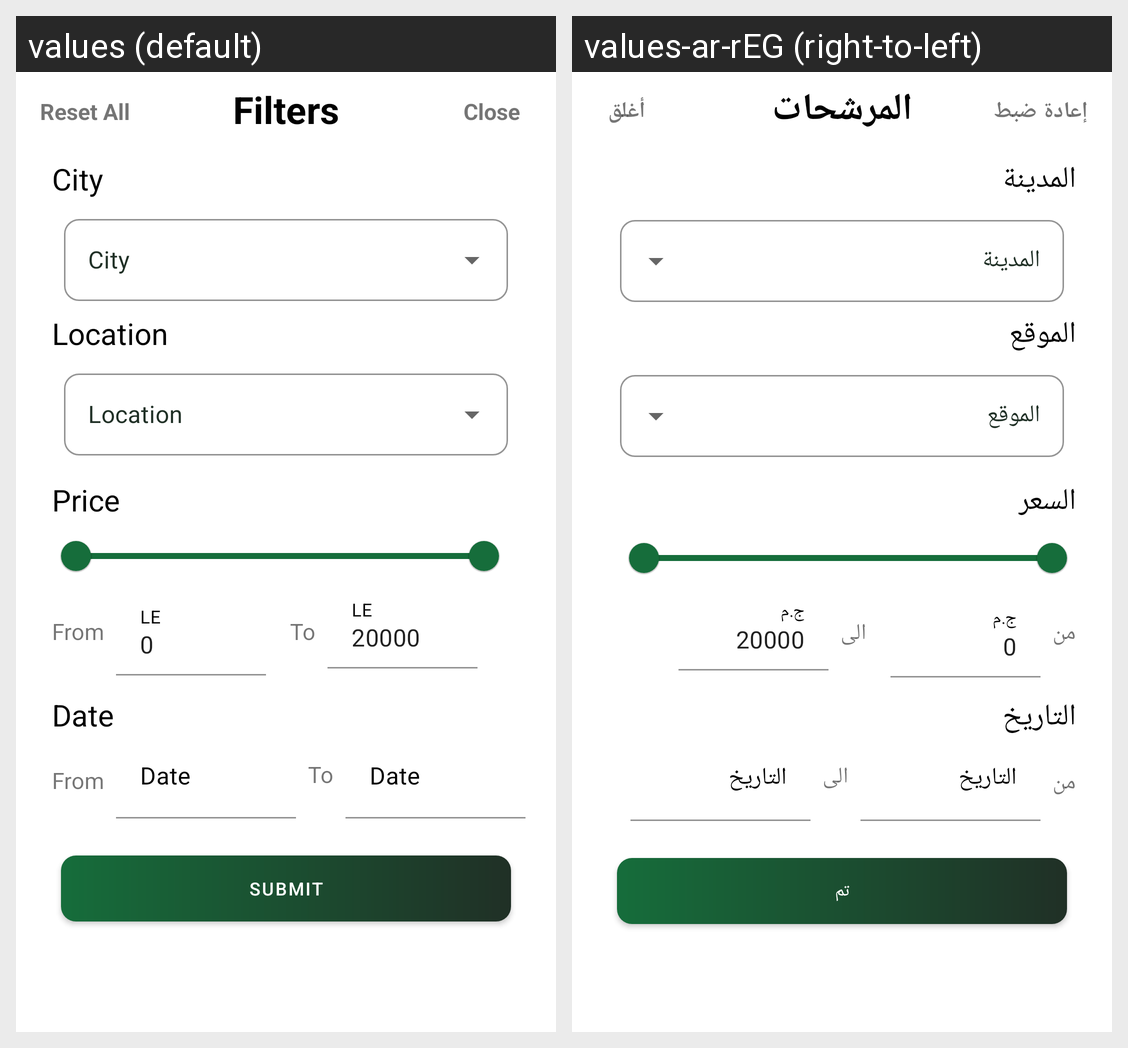

For this localized Android screen grid, give each drawn string resource with its value in every locale shown.
Android screen res/layout/custom_filter_trip.xml rendered under 2 locales, left to right: values (default), values-ar-rEG (right-to-left). Device: Nexus 5 (rendered at 1080×1920; each locale shown at half size, 540×960, under a caption strip naming it); theme Theme.Bezo.
Strings drawn on this screen, with the default value and each locale's value (text and hints the layout hard-codes, and strings that could not be matched under every locale, appear in the picture but are not listed):

filters
  values: Filters
  values-ar-rEG: المرشحات

close
  values: Close
  values-ar-rEG: أغلق

reset_all
  values: Reset All
  values-ar-rEG: إعادة ضبط

city_filter
  values: City
  values-ar-rEG: المدينة

location_filter
  values: Location
  values-ar-rEG: الموقع

price_filter
  values: Price
  values-ar-rEG: السعر

LE
  values: LE
  values-ar-rEG: ج.م

DEFAULT_VALUE
  values: 0
  values-ar-rEG: 0  [not translated; the default value is used]

MAX_PRICE
  values: 20000
  values-ar-rEG: 20000  [not translated; the default value is used]

to_filter
  values: To
  values-ar-rEG: الى

from_filter
  values: From
  values-ar-rEG: من

date_filter
  values: Date
  values-ar-rEG: التاريخ

filter_submit
  values: submit
  values-ar-rEG: تم
